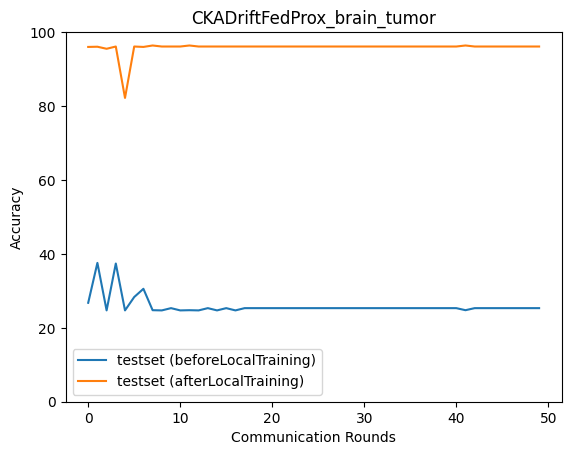

Data behind this chart, as committed beside it:
epoch, accuracy_test_before, macro_f1_test_before, macro_precision_test_before, macro_recall_test_before, accuracy_test_after, macro_f1_test_after, macro_precision_test_after, macro_recall_test_after
0, 26.77, 16.44, 19.14, 26.99, 95.99, 96.02, 96.09, 95.99
1, 37.56, 25.83, 20.67, 37.45, 96.05, 96.08, 96.17, 96.07
2, 24.71, 9.906, 6.177, 25.0, 95.49, 95.51, 95.56, 95.49
3, 37.4, 25.16, 19.11, 37.33, 96.1, 96.14, 96.31, 96.09
4, 24.71, 9.906, 6.177, 25.0, 82.19, 80.78, 86.29, 82.37
5, 28.32, 20.65, 18.28, 28.62, 96.1, 96.13, 96.22, 96.1
6, 30.55, 19.7, 20.57, 30.74, 95.99, 96.01, 96.04, 95.99
7, 24.76, 9.924, 6.191, 25.0, 96.38, 96.41, 96.45, 96.39
8, 24.71, 9.906, 6.177, 25.0, 96.1, 96.12, 96.15, 96.1
9, 25.32, 10.1, 6.33, 25.0, 96.1, 96.14, 96.19, 96.1
10, 24.71, 9.906, 6.177, 25.0, 96.1, 96.12, 96.15, 96.1
11, 24.76, 9.924, 6.191, 25.0, 96.38, 96.41, 96.45, 96.39
12, 24.71, 9.906, 6.177, 25.0, 96.1, 96.12, 96.15, 96.1
13, 25.32, 10.1, 6.33, 25.0, 96.1, 96.14, 96.19, 96.1
14, 24.71, 9.906, 6.177, 25.0, 96.1, 96.12, 96.15, 96.1
15, 25.32, 10.1, 6.33, 25.0, 96.1, 96.14, 96.19, 96.1
16, 24.71, 9.906, 6.177, 25.0, 96.1, 96.12, 96.15, 96.1
17, 25.32, 10.1, 6.33, 25.0, 96.1, 96.14, 96.19, 96.1
18, 25.32, 10.1, 6.33, 25.0, 96.1, 96.14, 96.19, 96.1
19, 25.32, 10.1, 6.33, 25.0, 96.1, 96.14, 96.19, 96.1
20, 25.32, 10.1, 6.33, 25.0, 96.1, 96.14, 96.19, 96.1
21, 25.32, 10.1, 6.33, 25.0, 96.1, 96.14, 96.19, 96.1
22, 25.32, 10.1, 6.33, 25.0, 96.1, 96.14, 96.19, 96.1
23, 25.32, 10.1, 6.33, 25.0, 96.1, 96.14, 96.19, 96.1
24, 25.32, 10.1, 6.33, 25.0, 96.1, 96.14, 96.19, 96.1
25, 25.32, 10.1, 6.33, 25.0, 96.1, 96.14, 96.19, 96.1
26, 25.32, 10.1, 6.33, 25.0, 96.1, 96.14, 96.19, 96.1
27, 25.32, 10.1, 6.33, 25.0, 96.1, 96.14, 96.19, 96.1
28, 25.32, 10.1, 6.33, 25.0, 96.1, 96.14, 96.19, 96.1
29, 25.32, 10.1, 6.33, 25.0, 96.1, 96.14, 96.19, 96.1
30, 25.32, 10.1, 6.33, 25.0, 96.1, 96.14, 96.19, 96.1
31, 25.32, 10.1, 6.33, 25.0, 96.1, 96.14, 96.19, 96.1
32, 25.32, 10.1, 6.33, 25.0, 96.1, 96.14, 96.19, 96.1
33, 25.32, 10.1, 6.33, 25.0, 96.1, 96.14, 96.19, 96.1
34, 25.32, 10.1, 6.33, 25.0, 96.1, 96.14, 96.19, 96.1
35, 25.32, 10.1, 6.33, 25.0, 96.1, 96.14, 96.19, 96.1
36, 25.32, 10.1, 6.33, 25.0, 96.1, 96.14, 96.19, 96.1
37, 25.32, 10.1, 6.33, 25.0, 96.1, 96.14, 96.19, 96.1
38, 25.32, 10.1, 6.33, 25.0, 96.1, 96.14, 96.19, 96.1
39, 25.32, 10.1, 6.33, 25.0, 96.1, 96.14, 96.19, 96.1
40, 25.32, 10.1, 6.33, 25.0, 96.1, 96.14, 96.19, 96.1
41, 24.76, 9.924, 6.191, 25.0, 96.38, 96.41, 96.45, 96.39
42, 25.32, 10.1, 6.33, 25.0, 96.1, 96.14, 96.19, 96.1
43, 25.32, 10.1, 6.33, 25.0, 96.1, 96.14, 96.19, 96.1
44, 25.32, 10.1, 6.33, 25.0, 96.1, 96.14, 96.19, 96.1
45, 25.32, 10.1, 6.33, 25.0, 96.1, 96.14, 96.19, 96.1
46, 25.32, 10.1, 6.33, 25.0, 96.1, 96.14, 96.19, 96.1
47, 25.32, 10.1, 6.33, 25.0, 96.1, 96.14, 96.19, 96.1
48, 25.32, 10.1, 6.33, 25.0, 96.1, 96.14, 96.19, 96.1
49, 25.32, 10.1, 6.33, 25.0, 96.1, 96.14, 96.19, 96.1
